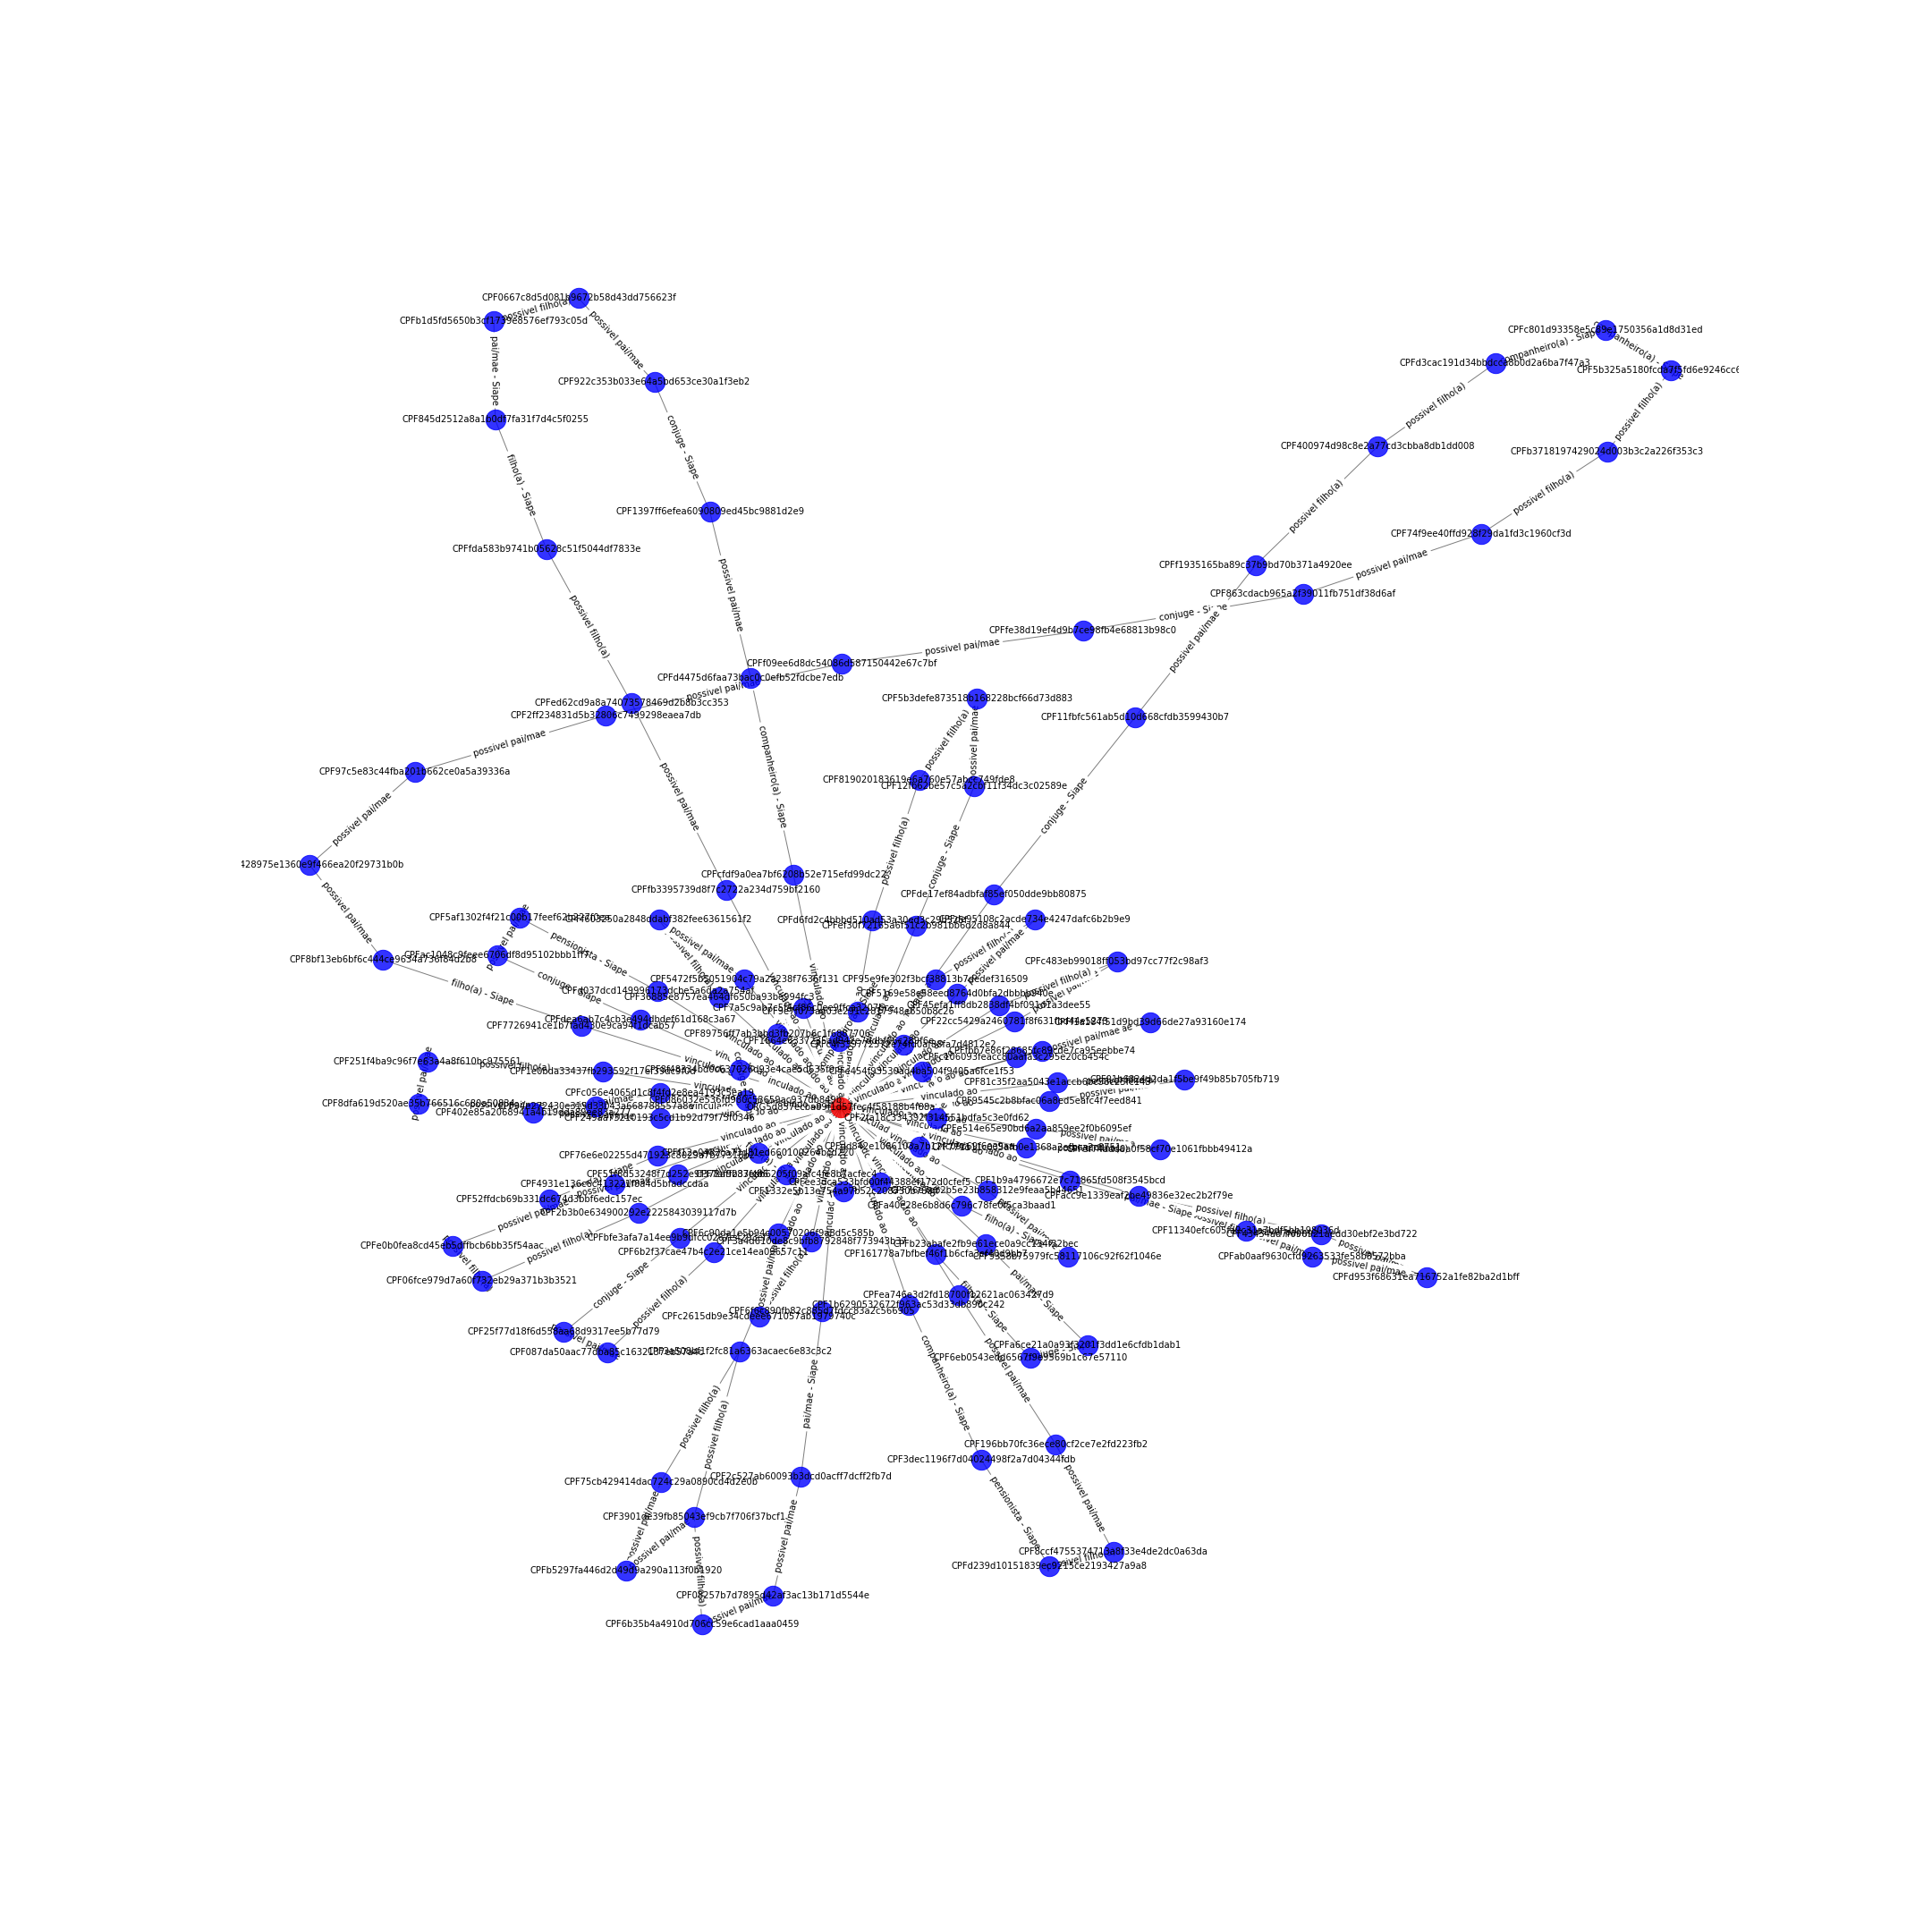

Data behind this chart, as committed beside it:
CPF251f4ba9c96f7e63a4a8f610bc975561; CPF1e0bda33437fb293592f17ef39dc9f0d; {'etiqueta': 'possivel filho(a)'}
CPF251f4ba9c96f7e63a4a8f610bc975561; CPF8dfa619d520ae35b766516c680a50834; {'etiqueta': 'possivel pai/mae'}
CPF863cdacb965a2f39011fb751df38d6af; CPFfe38d19ef4d9b7ce98fb4e68813b98c0; {'etiqueta': 'conjuge - Siape'}
CPF863cdacb965a2f39011fb751df38d6af; CPF74f9ee40ffd928f29da1fd3c1960cf3d; {'etiqueta': 'possivel pai/mae'}
CPFb3718197429024d003b3c2a226f353c3; CPF5b325a5180fcda7f5fd6e9246cc66b17; {'etiqueta': 'possivel filho(a)'}
CPFb3718197429024d003b3c2a226f353c3; CPF74f9ee40ffd928f29da1fd3c1960cf3d; {'etiqueta': 'possivel filho(a)'}
CPF6eb0543edd6567f9e9569b1c67e57110; CPF161778a7bfbef46f1b6cfa3ef40d9bb7; {'etiqueta': 'filho(a) - Siape'}
CPF6eb0543edd6567f9e9569b1c67e57110; CPFa6ce21a0a93f3201f3dd1e6cfdb1dab1; {'etiqueta': 'conjuge - Siape'}
CPF845d2512a8a1b0df7fa31f7d4c5f0255; CPFb1d5fd5650b3cf1739e8576ef793c05d; {'etiqueta': 'pai/mae - Siape'}
CPF845d2512a8a1b0df7fa31f7d4c5f0255; CPFfda583b9741b05628c51f5044df7833e; {'etiqueta': 'filho(a) - Siape'}
CPFf1935165ba89c37b9bd70b371a4920ee; CPF400974d98c8e2a77cd3cbba8db1dd008; {'etiqueta': 'possivel filho(a)'}
CPFf1935165ba89c37b9bd70b371a4920ee; CPF11fbfc561ab5d10d668cfdb3599430b7; {'etiqueta': 'possivel pai/mae'}
CPF3a508bf1f2fc81a6363acaec6e83c3c2; CPF75cb429414dac724c29a0890cd4d2e0b; {'etiqueta': 'possivel filho(a)'}
CPF3a508bf1f2fc81a6363acaec6e83c3c2; ORG5d857ecba89f1d57fec4f58188b4f88a; {'etiqueta': 'vinculado ao'}
CPF3a508bf1f2fc81a6363acaec6e83c3c2; CPF3901de39fb85043ef9cb7f706f37bcf1; {'etiqueta': 'possivel filho(a)'}
CPFfbb7e86f28685fc89cde7ca95eebbe74; CPFf1a184f51d9bd39d66de27a93160e174; {'etiqueta': 'possivel pai/mae'}
CPFfbb7e86f28685fc89cde7ca95eebbe74; ORG5d857ecba89f1d57fec4f58188b4f88a; {'etiqueta': 'vinculado ao'}
CPFd953f68631ea716752a1fe82ba2d1bff; CPF43434ad7f696921aedd30ebf2e3bd722; {'etiqueta': 'possivel pai/mae'}
CPFd953f68631ea716752a1fe82ba2d1bff; CPFab0aaf9630cfd9263533fe58b8572bba; {'etiqueta': 'possivel pai/mae'}
CPFde17ef84adbfaf85ef050dde9bb80875; CPF11fbfc561ab5d10d668cfdb3599430b7; {'etiqueta': 'conjuge - Siape'}
CPFde17ef84adbfaf85ef050dde9bb80875; ORG5d857ecba89f1d57fec4f58188b4f88a; {'etiqueta': 'vinculado ao'}
CPFf1a184f51d9bd39d66de27a93160e174; CPFc106093feacc80aafa3c295e20cb454c; {'etiqueta': 'possivel pai/mae'}
CPFc106093feacc80aafa3c295e20cb454c; ORG5d857ecba89f1d57fec4f58188b4f88a; {'etiqueta': 'vinculado ao'}
CPF9545c2b8bfac06a8ed5eafc4f7eed841; CPF01b6824d2da1f5be9f49b85b705fb719; {'etiqueta': 'possivel pai/mae'}
CPF9545c2b8bfac06a8ed5eafc4f7eed841; ORG5d857ecba89f1d57fec4f58188b4f88a; {'etiqueta': 'vinculado ao'}
CPF89756ff7ab3bbd3fb207b6c1f6887706; CPF7a5c9ab7c5f4cf86c0ee9ffca3207bce; {'etiqueta': 'possivel filho(a)'}
CPF89756ff7ab3bbd3fb207b6c1f6887706; ORG5d857ecba89f1d57fec4f58188b4f88a; {'etiqueta': 'vinculado ao'}
CPFdd842e1066103a7b12fc09c69f6ee9aa; CPF2fa18c334392f314551bdfa5c3e0fd62; {'etiqueta': 'conjuge - Siape'}
CPFdd842e1066103a7b12fc09c69f6ee9aa; ORG5d857ecba89f1d57fec4f58188b4f88a; {'etiqueta': 'vinculado ao'}
CPF36885e8757ea464df650ba93be994fc3; CPFf603250a2848ddabf382fee6361561f2; {'etiqueta': 'possivel filho(a)'}
CPF36885e8757ea464df650ba93be994fc3; ORG5d857ecba89f1d57fec4f58188b4f88a; {'etiqueta': 'vinculado ao'}
CPFd4475d6faa73bac0c0efb52fdcbe7edb; CPFcfdf9a0ea7bf6208b52e715efd99dc22; {'etiqueta': 'companheiro(a) - Siape'}
CPFd4475d6faa73bac0c0efb52fdcbe7edb; CPF1397ff6efea6090809ed45bc9881d2e9; {'etiqueta': 'possivel pai/mae'}
CPFc4f339772572e74fd0af88fa7d4812e2; CPFe454f93530ad4ba504f9405a6fce1f53; {'etiqueta': 'conjuge - Siape'}
CPFc4f339772572e74fd0af88fa7d4812e2; ORG5d857ecba89f1d57fec4f58188b4f88a; {'etiqueta': 'vinculado ao'}
CPFd239d10151839ec9215ce2193427a9a8; CPF3dec1196f7d04024498f2a7d04344fdb; {'etiqueta': 'pensionista - Siape'}
CPFd239d10151839ec9215ce2193427a9a8; CPF8ccf4755374713a8f33e4de2dc0a63da; {'etiqueta': 'possivel filho(a)'}
CPF7a5c9ab7c5f4cf86c0ee9ffca3207bce; ORG5d857ecba89f1d57fec4f58188b4f88a; {'etiqueta': 'vinculado ao'}
CPF819020183619e6a760e57abcc749fde8; CPF5b3defe873518b168228bcf66d73d883; {'etiqueta': 'possivel filho(a)'}
CPF819020183619e6a760e57abcc749fde8; CPFd6fd2c4bbbd510ad53a30ed3c29b525f; {'etiqueta': 'possivel filho(a)'}
ORG5d857ecba89f1d57fec4f58188b4f88a; CPF1e0bda33437fb293592f17ef39dc9f0d; {'etiqueta': 'vinculado ao'}
ORG5d857ecba89f1d57fec4f58188b4f88a; CPF95e9fe302f3bcf38813b7dedef316509; {'etiqueta': 'vinculado ao'}
ORG5d857ecba89f1d57fec4f58188b4f88a; CPFee3dca533bfd00f44388ef172d0cfef5; {'etiqueta': 'vinculado ao'}
ORG5d857ecba89f1d57fec4f58188b4f88a; CPFe514e65e90bd6a2aa859ee2f0b6095ef; {'etiqueta': 'vinculado ao'}
ORG5d857ecba89f1d57fec4f58188b4f88a; CPF4931e136c6c413221f8a4d5bfadccdaa; {'etiqueta': 'vinculado ao'}
ORG5d857ecba89f1d57fec4f58188b4f88a; CPF7726941ce1b7fad430e9ca94f1dcab57; {'etiqueta': 'vinculado ao'}
ORG5d857ecba89f1d57fec4f58188b4f88a; CPFb23abafe2fb9e61ece0a9cc134f32bec; {'etiqueta': 'vinculado ao'}
ORG5d857ecba89f1d57fec4f58188b4f88a; CPF5169e58e58eed8764d0bfa2dbbbb940e; {'etiqueta': 'vinculado ao'}
ORG5d857ecba89f1d57fec4f58188b4f88a; CPFea746e3d2fd18700f12621ac063427d9; {'etiqueta': 'vinculado ao'}
ORG5d857ecba89f1d57fec4f58188b4f88a; CPFcfdf9a0ea7bf6208b52e715efd99dc22; {'etiqueta': 'vinculado ao'}
ORG5d857ecba89f1d57fec4f58188b4f88a; CPFbfe3afa7a14ee9b9dfcc0267e4293ef7; {'etiqueta': 'vinculado ao'}
ORG5d857ecba89f1d57fec4f58188b4f88a; CPF6b2f37cae47b4c2e21ce14ea09657c11; {'etiqueta': 'vinculado ao'}
ORG5d857ecba89f1d57fec4f58188b4f88a; CPF9e7f073ad03e291c2817948e650b8c26; {'etiqueta': 'vinculado ao'}
ORG5d857ecba89f1d57fec4f58188b4f88a; CPF3a4d610de8c9bfb8792848f773943b37; {'etiqueta': 'vinculado ao'}
ORG5d857ecba89f1d57fec4f58188b4f88a; CPFe454f93530ad4ba504f9405a6fce1f53; {'etiqueta': 'vinculado ao'}
ORG5d857ecba89f1d57fec4f58188b4f88a; CPF2fa18c334392f314551bdfa5c3e0fd62; {'etiqueta': 'vinculado ao'}
ORG5d857ecba89f1d57fec4f58188b4f88a; CPFc056e4065d1c8f4fd2e8ea4193c5ea19; {'etiqueta': 'vinculado ao'}
ORG5d857ecba89f1d57fec4f58188b4f88a; CPF086032e536fd980c53659ac937db849b; {'etiqueta': 'vinculado ao'}
ORG5d857ecba89f1d57fec4f58188b4f88a; CPF7af9b83ebb6205f09afc4fe8b7acfec4; {'etiqueta': 'vinculado ao'}
ORG5d857ecba89f1d57fec4f58188b4f88a; CPF8f48334bd0c637026d93e4cae5d635f9; {'etiqueta': 'vinculado ao'}
ORG5d857ecba89f1d57fec4f58188b4f88a; CPF81c35f2aa5043e1accb6bc58c25fc143; {'etiqueta': 'vinculado ao'}
... 86 more rows
